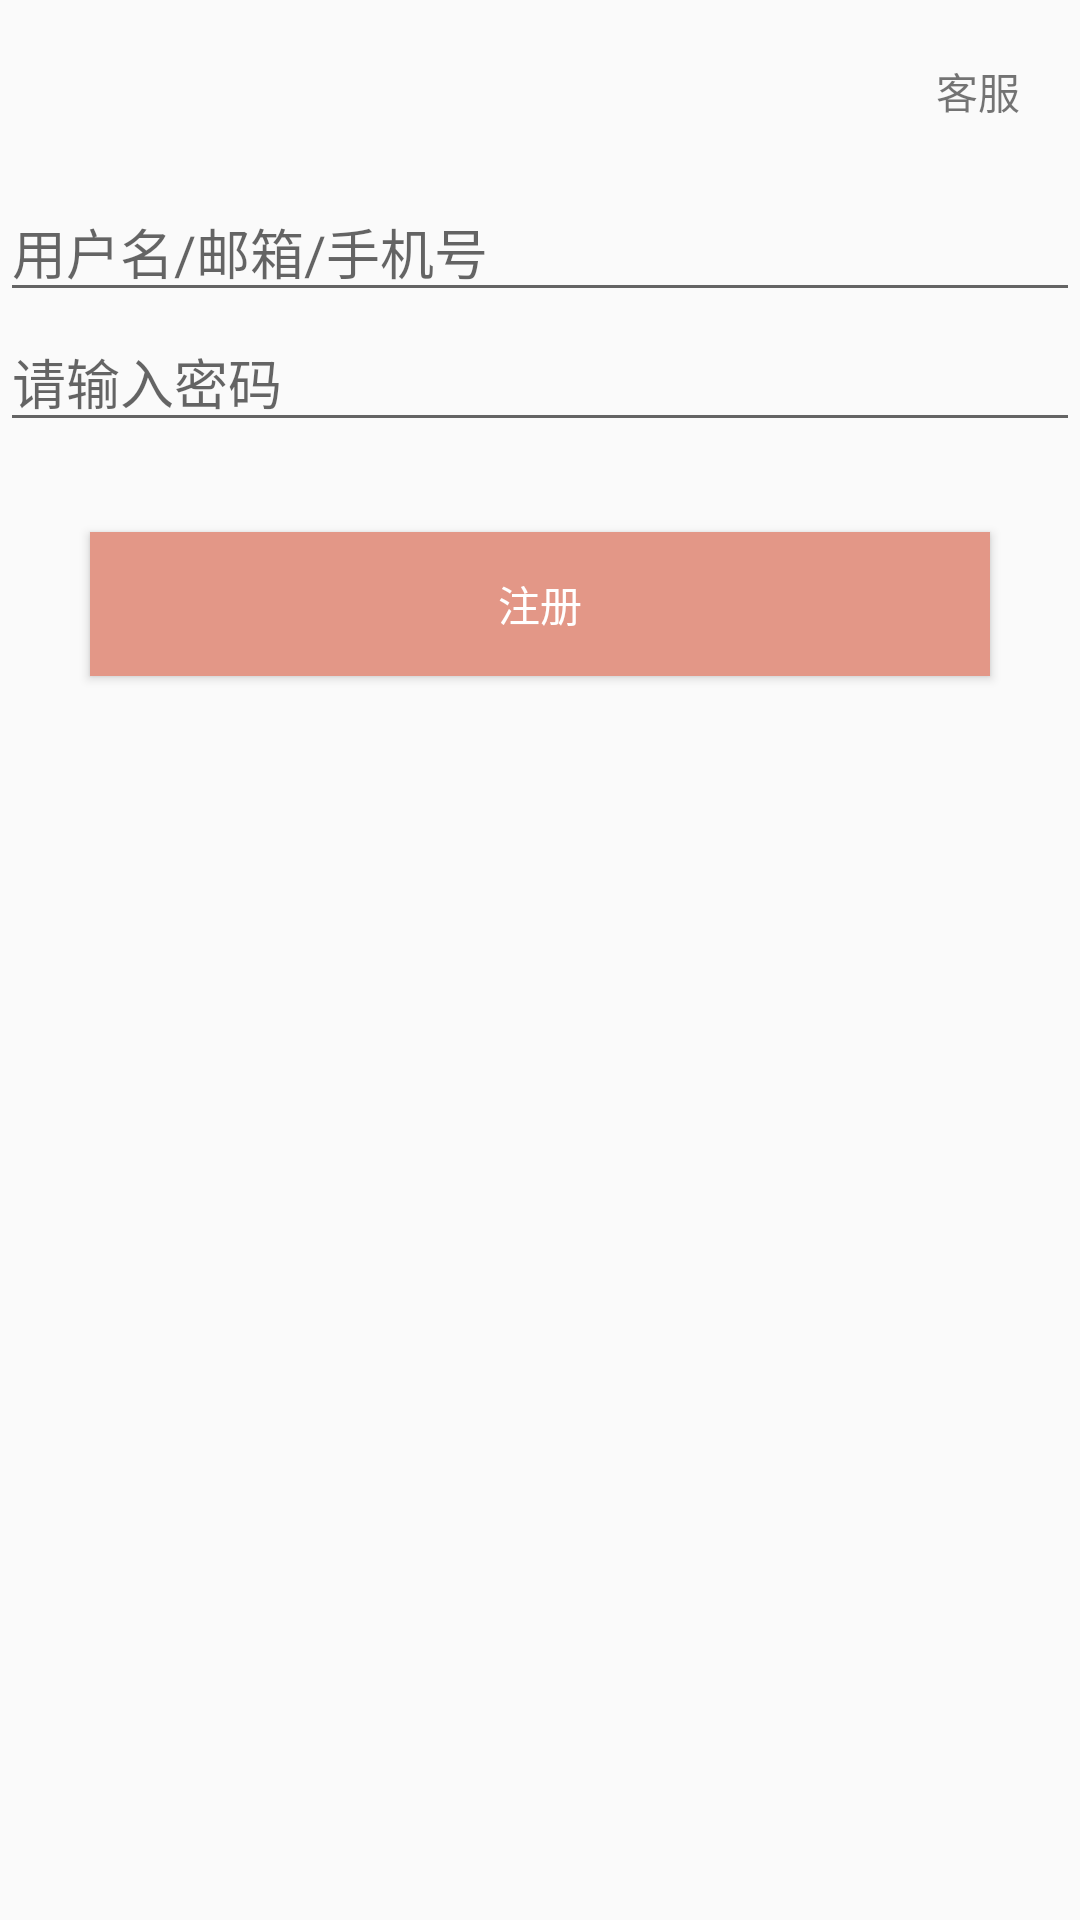

The Android layout XML behind this screen, and the referenced resources:
<!-- AndroidManifest.xml: application theme AppTheme -->
<!-- res/layout/activity_reg.xml -->
<?xml version="1.0" encoding="utf-8"?>
<LinearLayout xmlns:android="http://schemas.android.com/apk/res/android"
    xmlns:app="http://schemas.android.com/apk/res-auto"
    xmlns:tools="http://schemas.android.com/tools"
    android:layout_width="match_parent"
    android:layout_height="match_parent"
    android:orientation="vertical">

    <RelativeLayout
        android:layout_width="match_parent"
        android:layout_height="wrap_content">

        <ImageView
            android:id="@+id/reg_close"
            android:layout_width="15dp"
            android:layout_height="15dp"
            android:layout_margin="20dp"
            android:src="@drawable/close" />

        <TextView
            android:layout_width="wrap_content"
            android:layout_height="wrap_content"
            android:layout_alignParentRight="true"
            android:layout_centerVertical="true"
            android:layout_margin="20dp"
            android:text="客服" />
    </RelativeLayout>

    <EditText
        android:id="@+id/reg_mobile"
        android:layout_width="match_parent"
        android:layout_height="wrap_content"
        android:hint="用户名/邮箱/手机号" />

    <EditText
        android:id="@+id/reg_password"
        android:layout_width="match_parent"
        android:layout_height="wrap_content"
        android:hint="请输入密码" />

    <Button
        android:id="@+id/reg_btn"
        android:layout_width="match_parent"
        android:layout_height="wrap_content"
        android:layout_marginLeft="30dp"
        android:layout_marginRight="30dp"
        android:layout_marginTop="30dp"
        android:background="#E39787"
        android:text="注册"
        android:textColor="#fff" />


</LinearLayout>
<!-- resources referenced by this layout -->
<resources>
  <style name="AppTheme" parent="Theme.AppCompat.Light.NoActionBar">
          
          <item name="colorPrimary">@color/colorPrimary</item>
          <item name="colorPrimaryDark">@color/colorPrimaryDark</item>
          <item name="colorAccent">@color/colorAccent</item>
      </style>
  <!-- not gathered from this repository: default colours our renderer supplied (Android Studio template values) -->
  <color name="colorPrimary">#FF6200EE</color>
  <color name="colorPrimaryDark">#FF3700B3</color>
  <color name="colorAccent">#FF03DAC5</color>
</resources>
